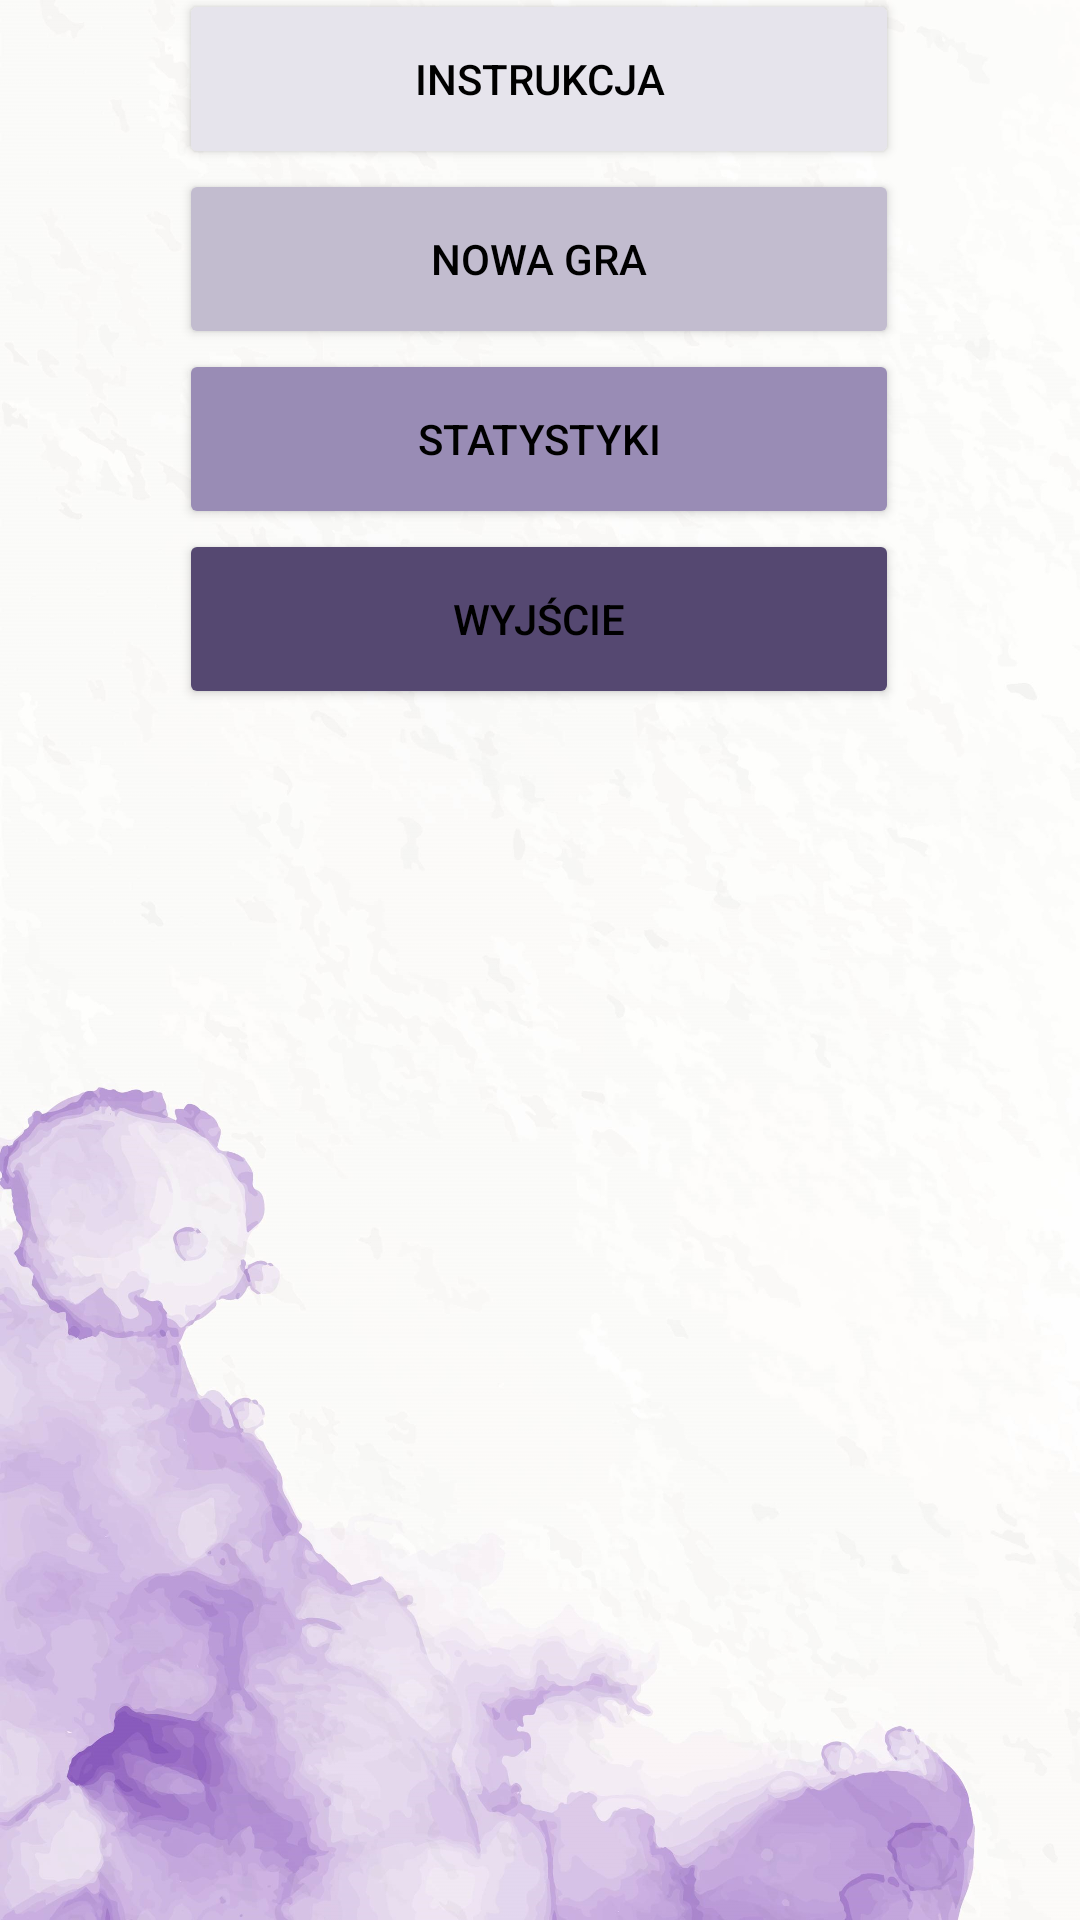

Reconstruct the res/layout file that produces this screen, plus the resources it refers to.
<!-- AndroidManifest.xml: application theme Theme.Sudoku -->
<!-- res/layout/activity_home.xml -->
<?xml version="1.0" encoding="utf-8"?>
<androidx.constraintlayout.widget.ConstraintLayout xmlns:android="http://schemas.android.com/apk/res/android"
    xmlns:app="http://schemas.android.com/apk/res-auto"
    xmlns:tools="http://schemas.android.com/tools"
    android:layout_width="match_parent"
    android:layout_height="match_parent"
    android:background="@drawable/background2"
    tools:context=".Game.HomeActivity">


    <GridLayout
        android:layout_width="wrap_content"
        android:layout_height="wrap_content"
        android:layout_marginBottom="404dp"
        android:background="#0AFFFFFF"
        android:columnCount="1"
        android:rowCount="4"
        android:theme="@style/brrr"
        app:layout_constraintBottom_toBottomOf="parent"
        app:layout_constraintEnd_toEndOf="parent"
        app:layout_constraintHorizontal_bias="0.497"
        app:layout_constraintStart_toStartOf="parent">

        <Button
            android:id="@+id/instruction_button"
            android:layout_width="240dp"
            android:layout_height="60dp"
            android:backgroundTint="#E6E4EC"
            android:text="@string/continue_button"
            android:textColor="@color/black"
            app:cornerRadius="10dp"
            app:strokeColor="#90FFFFFF"
            app:strokeWidth="1dp"
            tools:layout_editor_absoluteX="89dp"
            tools:layout_editor_absoluteY="127dp" />

        <Button
            android:id="@+id/newgame_button"
            android:layout_width="240dp"
            android:layout_height="60dp"
            android:backgroundTint="#C2BCCF"
            android:text="@string/newgame_button"
            android:textColor="@color/black"
            app:cornerRadius="10dp"
            app:strokeColor="#FFFFFF"
            tools:layout_editor_absoluteX="89dp"
            tools:layout_editor_absoluteY="187dp" />

        <Button
            android:id="@+id/statistics_button"
            android:layout_width="240dp"
            android:layout_height="60dp"
            android:backgroundTint="#998CB5"
            android:text="@string/statistics_button"
            android:textColor="@color/black"
            app:cornerRadius="10dp"
            app:strokeColor="#FFFFFF"
            tools:ignore="TextContrastCheck"
            tools:layout_editor_absoluteX="89dp"
            tools:layout_editor_absoluteY="247dp" />

        <Button
            android:id="@+id/exit_button"
            android:layout_width="240dp"
            android:layout_height="60dp"
            android:backgroundTint="#554871"
            android:text="@string/exit_button"
            android:textColor="@color/black"
            app:cornerRadius="10dp"
            app:strokeColor="#FFFFFF"
            tools:layout_editor_absoluteX="89dp"
            tools:layout_editor_absoluteY="247dp" />
    </GridLayout>


</androidx.constraintlayout.widget.ConstraintLayout>
<!-- resources referenced by this layout -->
<resources>
  <color name="black">#FF000000</color>
  <!-- drawable background2: jpg bitmap (drawable, 376679 bytes) -->
  <string name="continue_button">INSTRUKCJA</string>
  <string name="exit_button">WYJŚCIE</string>
  <string name="newgame_button">NOWA GRA</string>
  <string name="statistics_button">STATYSTYKI</string>
  <style name="brrr">
          <item name="android:layout_width">wrap_content</item>
          <item name="android:layout_height">wrap_content</item>
          <item name="android:background">@drawable/board</item>
          <item name="android:textColor">@color/black</item>
      </style>
  <style name="Theme.Sudoku" parent="Theme.MaterialComponents.DayNight.DarkActionBar">
          
          <item name="colorPrimary">@color/white</item>
  
          
          <item name="colorSecondaryVariant">@color/teal_700</item>
          <item name="colorOnSecondary">@color/black</item>
          
          <item name="android:statusBarColor">?attr/colorPrimaryVariant</item>
          
      </style>
  <!-- drawable board (drawable) -->
  <?xml version="1.0" encoding="utf-8"?>
  <shape xmlns:android="http://schemas.android.com/apk/res/android"
      android:shape="rectangle">
      <stroke android:width="6dp"
          android:radius="20dp"
          android:color="@color/white"/>
      <solid android:color="#98422A78"/>
      <corners android:radius="17dp"/>
  </shape>
  <color name="white">#FFFFFFFF</color>
  <color name="teal_700">#FF018786</color>
</resources>
